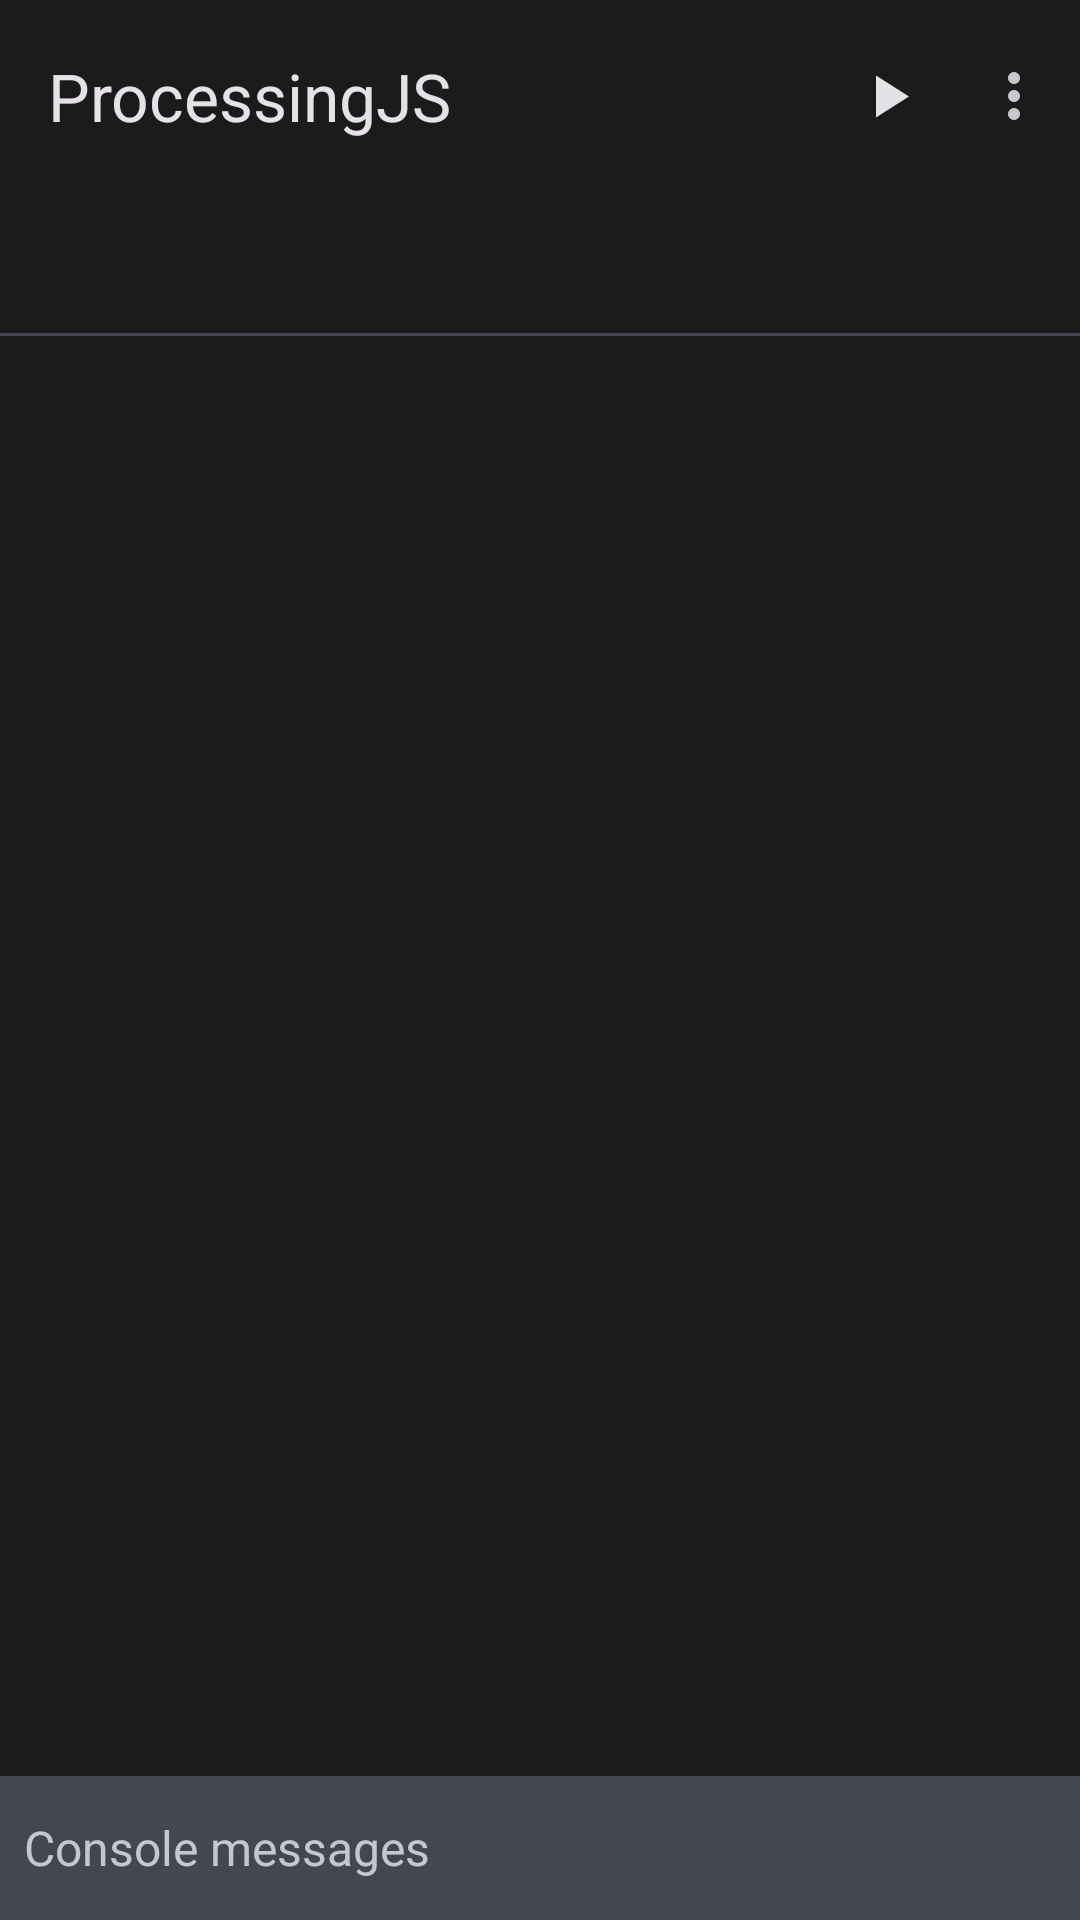

Produce the Android XML layout that renders to this screen, including the resource entries it uses.
<!-- AndroidManifest.xml: application theme AppTheme -->
<!-- res/layout/activity_editor.xml -->
<?xml version="1.0" encoding="utf-8"?>
<androidx.drawerlayout.widget.DrawerLayout
    xmlns:android="http://schemas.android.com/apk/res/android"
    xmlns:app="http://schemas.android.com/apk/res-auto"
    android:id="@+id/drawer"
    android:layout_width="match_parent"
    android:layout_height="match_parent">

    <androidx.coordinatorlayout.widget.CoordinatorLayout
        android:layout_width="match_parent"
        android:layout_height="match_parent">

        <com.google.android.material.appbar.AppBarLayout
            android:id="@+id/app_bar_layout"
            android:layout_width="match_parent"
            android:layout_height="wrap_content"
            android:background="?attr/colorSurface"
            android:elevation="2dp">

            <com.google.android.material.appbar.MaterialToolbar
                android:id="@+id/toolbar"
                android:layout_width="match_parent"
                android:layout_height="?attr/actionBarSize"
                app:title="@string/app_name"
                app:menu="@menu/menu_editor" />

            <com.google.android.material.tabs.TabLayout
                android:id="@+id/tablayout"
                android:layout_width="match_parent"
                android:layout_height="wrap_content"
                app:tabMode="scrollable" />

        </com.google.android.material.appbar.AppBarLayout>

        <FrameLayout
            android:id="@+id/code_pager"
            android:layout_width="match_parent"
            android:layout_height="match_parent"
            android:layout_marginBottom="48dp"
            app:layout_behavior="@string/appbar_scrolling_view_behavior" />

        <include layout="@layout/layout_console"
            android:id="@+id/console_container"/>
        
    </androidx.coordinatorlayout.widget.CoordinatorLayout>

    <com.google.android.material.navigation.NavigationView
        android:layout_width="320dp"
        android:layout_height="match_parent"
        android:layout_gravity="start"
        android:background="?attr/colorSurface">

        <FrameLayout
            android:id="@+id/file_explorer_layout"
            android:layout_width="match_parent"
            android:layout_height="match_parent" />

    </com.google.android.material.navigation.NavigationView>

</androidx.drawerlayout.widget.DrawerLayout>
<!-- res/layout/layout_console.xml (included above) -->
<?xml version="1.0" encoding="utf-8"?>
<LinearLayout
    xmlns:android="http://schemas.android.com/apk/res/android"
    xmlns:app="http://schemas.android.com/apk/res-auto"
    android:layout_width="match_parent"
    android:layout_height="wrap_content"
    android:orientation="vertical"
    app:layout_behavior="com.google.android.material.bottomsheet.BottomSheetBehavior"
    app:behavior_peekHeight="48dp"
    app:behavior_hideable="false">

    <LinearLayout
        android:layout_width="match_parent"
        android:layout_height="48dp"
        android:padding="8dp"
        android:gravity="center_vertical"
        android:background="?attr/colorSurfaceVariant">

        <TextView
            android:layout_width="match_parent"
            android:layout_height="wrap_content"
            android:textSize="16sp"
            android:textColor="?attr/colorOnSurfaceVariant"
            android:text="Console messages" />

    </LinearLayout>

    <LinearLayout
        android:layout_width="match_parent"
        android:layout_height="wrap_content"
        android:background="?attr/colorSurface"
        android:padding="8dp">

        <TextView
            android:layout_width="match_parent"
            android:layout_height="wrap_content"
            android:textSize="16sp"
            android:textColor="?attr/colorOnSurface"
            android:text="Console messages here"
        />
        
    </LinearLayout>

</LinearLayout>
<!-- resources referenced by this layout -->
<resources>
  <string name="app_name">ProcessingJS</string>
  <style name="AppTheme" parent="Theme.Material3.Dark.NoActionBar">
          <item name="colorPrimary">#9ecaff</item>
          <item name="colorOnPrimary">#00325b</item>
          <item name="colorPrimaryContainer">#00487f</item>
          <item name="colorOnPrimaryContainer">#d0e4ff</item>
          <item name="colorSecondary">#bbc7db</item>
          <item name="colorOnSecondary">#253140</item>
          <item name="colorSecondaryContainer">#3c4858</item>
          <item name="colorOnSecondaryContainer">#d6e3f7</item>
          <item name="colorTertiary">#d7bee4</item>
          <item name="colorOnTertiary">#3b2947</item>
          <item name="colorTertiaryContainer">#523f5e</item>
          <item name="colorOnTertiaryContainer">#f4daff</item>
          <item name="colorError">#ffb4a9</item>
          <item name="colorOnError">#680003</item>
          <item name="colorErrorContainer">#930006</item>
          <item name="colorOnErrorContainer">#ffb4a9</item>
          <item name="colorOnBackground">#e2e2e6</item>
          <item name="colorSurface">#1b1b1b</item>
          <item name="colorOnSurface">#e2e2e6</item>
          <item name="colorSurfaceInverse">#e2e2e6</item>
          <item name="colorOnSurfaceInverse">#2f3033</item>
          <item name="colorPrimaryInverse">#0761a4</item>
          <item name="colorSurfaceVariant">#43474e</item>
          <item name="colorOnSurfaceVariant">#c3c7d0</item>
          <item name="colorOutline">#8d9199</item>
  
          <item name="android:windowBackground">#1b1b1b</item>
          <item name="android:statusBarColor">#00000000</item>
          <item name="android:navigationBarColor">#00000000</item>
      </style>
</resources>
